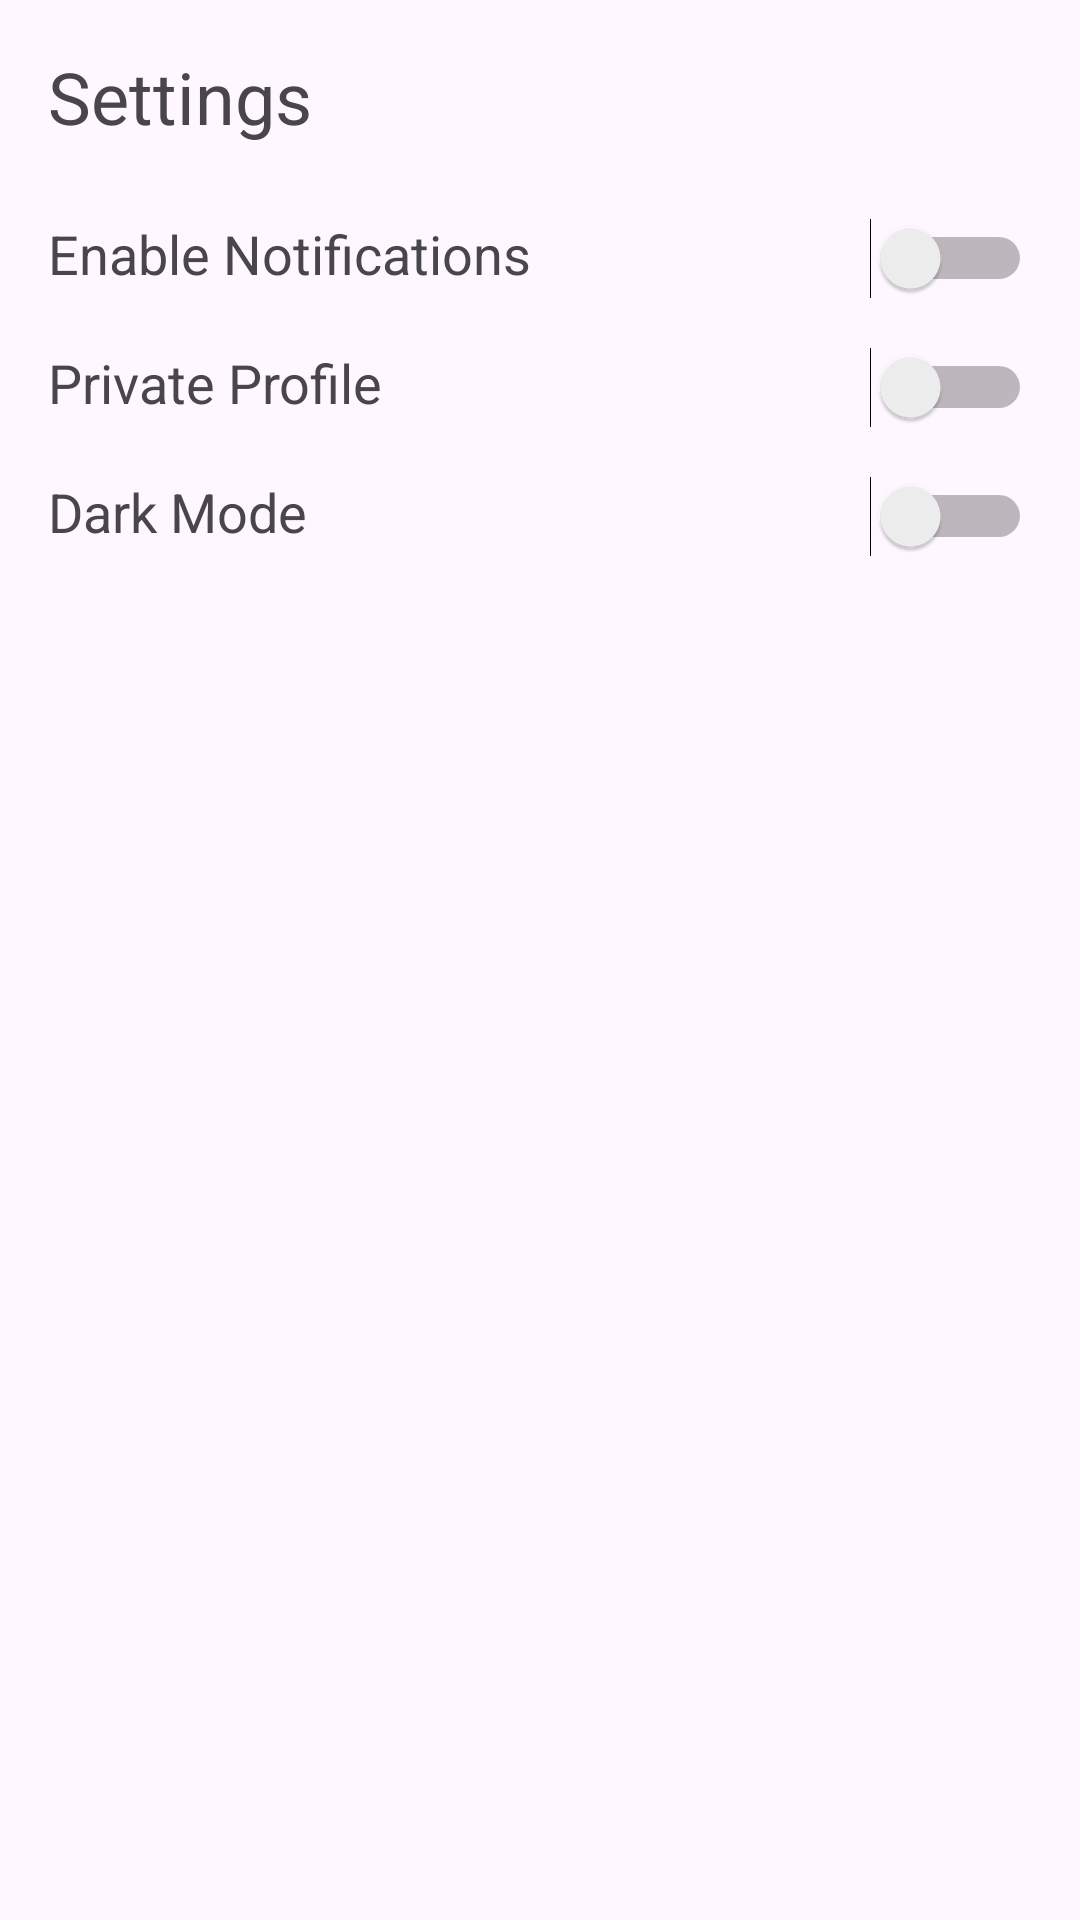

Here is an Android app screen rendered from its layout file. Give the layout XML and the strings, colors and styles it references.
<!-- AndroidManifest.xml: application theme AppTheme.NoActionBar -->
<!-- res/layout/activity_settings.xml -->
<?xml version="1.0" encoding="utf-8"?>
<LinearLayout xmlns:android="http://schemas.android.com/apk/res/android"
    android:layout_width="match_parent"
    android:layout_height="match_parent"
    android:orientation="vertical"
    android:padding="16dp">
    <TextView
        android:layout_width="wrap_content"
        android:layout_height="wrap_content"
        android:text="Settings"
        android:textSize="24sp"
        android:layout_marginBottom="24dp"/>
    <LinearLayout
        android:layout_width="match_parent"
        android:layout_height="wrap_content"
        android:orientation="horizontal"
        android:layout_marginBottom="16dp">
        <TextView
            android:layout_width="0dp"
            android:layout_height="wrap_content"
            android:layout_weight="1"
            android:text="Enable Notifications"
            android:textSize="18sp"/>
        <Switch
            android:id="@+id/swNotifications"
            android:layout_width="wrap_content"
            android:layout_height="wrap_content"/>
    </LinearLayout>
    <LinearLayout
        android:layout_width="match_parent"
        android:layout_height="wrap_content"
        android:orientation="horizontal"
        android:layout_marginBottom="16dp">
        <TextView
            android:layout_width="0dp"
            android:layout_height="wrap_content"
            android:layout_weight="1"
            android:text="Private Profile"
            android:textSize="18sp"/>
        <Switch
            android:id="@+id/swPrivacy"
            android:layout_width="wrap_content"
            android:layout_height="wrap_content"/>
    </LinearLayout>

    <LinearLayout
        android:layout_width="match_parent"
        android:layout_height="wrap_content"
        android:orientation="horizontal"
        android:layout_marginBottom="16dp">
        <TextView
            android:layout_width="0dp"
            android:layout_height="wrap_content"
            android:layout_weight="1"
            android:text="Dark Mode"
            android:textSize="18sp"/>
        <Switch
            android:id="@+id/swDarkMode"
            android:layout_width="wrap_content"
            android:layout_height="wrap_content"/>
    </LinearLayout>
</LinearLayout>
<!-- resources referenced by this layout -->
<resources>
  <style name="AppTheme.NoActionBar">
          <item name="windowActionBar">false</item>
          <item name="windowNoTitle">true</item>
      </style>
</resources>
